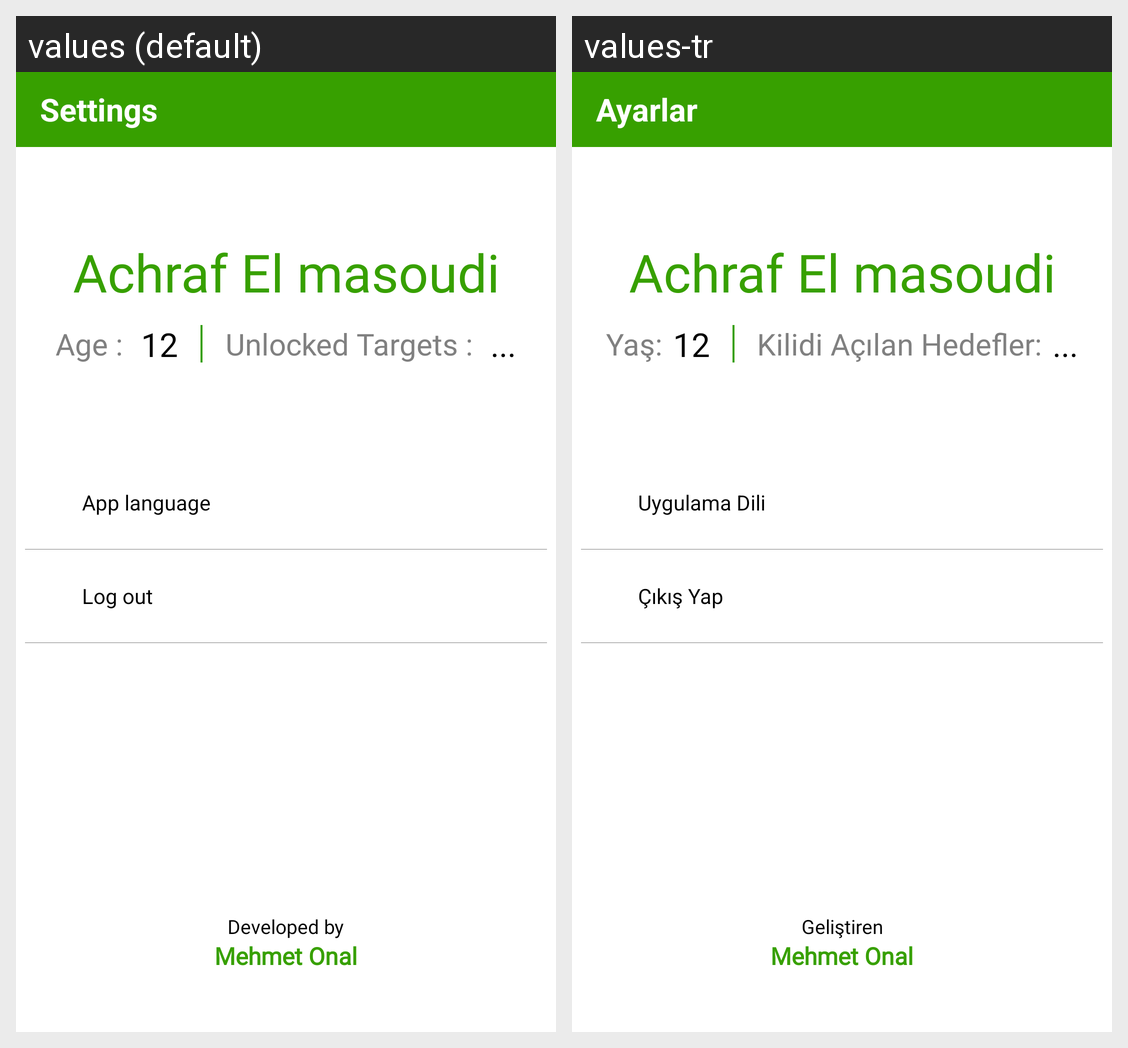

This grid shows one Android layout under two languages. Give, for every string resource on the screen, its name, the default text and each shown locale's text.
Android screen res/layout/activity_settings.xml rendered under 2 locales, left to right: values (default), values-tr. Device: Nexus 5 (rendered at 1080×1920; each locale shown at half size, 540×960, under a caption strip naming it); theme Base.Theme.NumARt.
Strings drawn on this screen, with the default value and each locale's value (text and hints the layout hard-codes, and strings that could not be matched under every locale, appear in the picture but are not listed):

settings
  values: Settings
  values-tr: Ayarlar

settingsActivity_Age
  values: Age : 
  values-tr: Yaş:

settingsActivity_targetsUnlocked
  values: Unlocked Targets : 
  values-tr: Kilidi Açılan Hedefler:

settingsActivity_App_language
  values: App language
  values-tr: Uygulama Dili

settingsActivity_logout
  values: Log out
  values-tr: Çıkış Yap

settingsActivity_Developed_by
  values: Developed by
  values-tr: Geliştiren

settingsActivity_Achraf_EL_MASOUDI
  values: Mehmet Onal
  values-tr: Mehmet Onal
